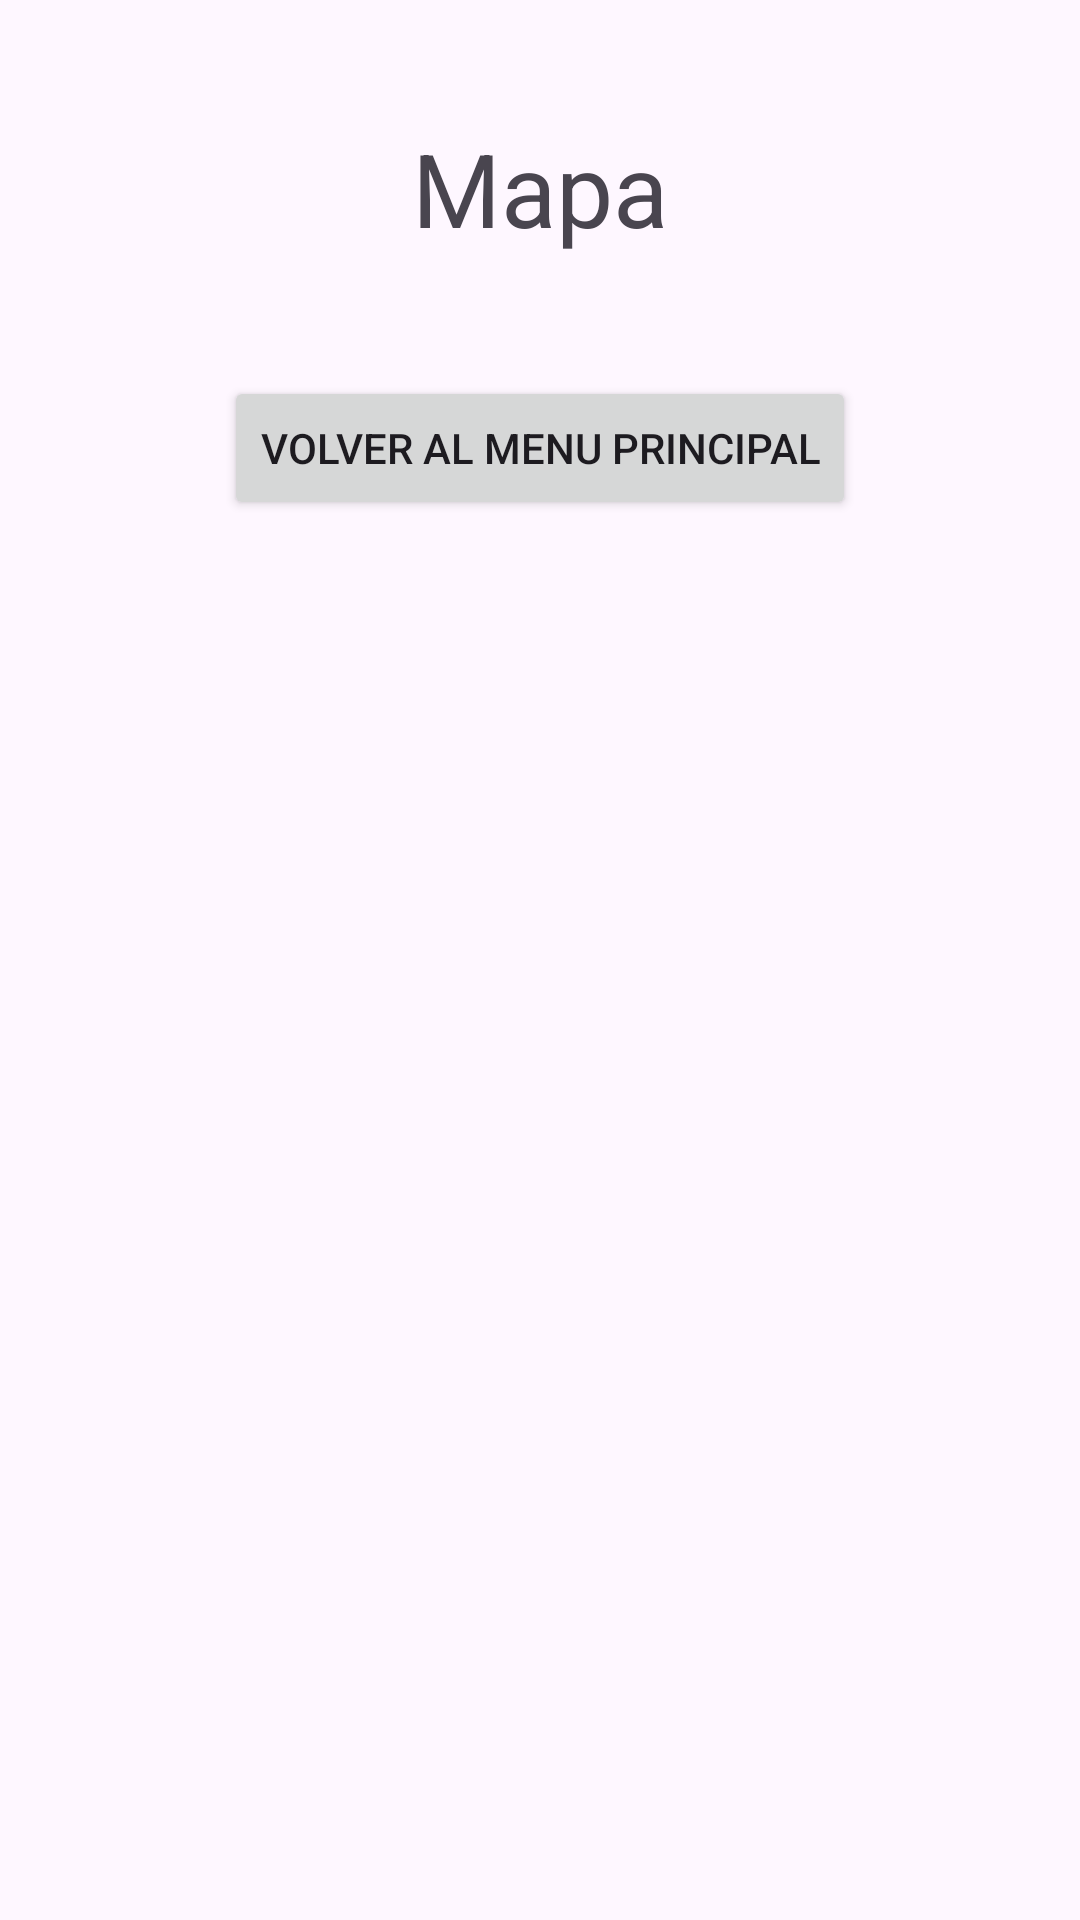

The Android layout XML behind this screen, and the referenced resources:
<!-- AndroidManifest.xml: application theme Theme.ReciBo -->
<!-- res/layout/activity_map.xml -->
<?xml version="1.0" encoding="utf-8"?>
<androidx.constraintlayout.widget.ConstraintLayout xmlns:android="http://schemas.android.com/apk/res/android"
    xmlns:app="http://schemas.android.com/apk/res-auto"
    xmlns:tools="http://schemas.android.com/tools"
    android:id="@+id/main"
    android:layout_width="match_parent"
    android:layout_height="match_parent"
    tools:context=".MapActivity">

    <TextView
        android:id="@+id/tvMap"
        android:layout_width="wrap_content"
        android:layout_height="wrap_content"
        android:layout_marginTop="40dp"
        android:text="Mapa"
        android:textSize="34sp"
        app:layout_constraintEnd_toEndOf="parent"
        app:layout_constraintStart_toStartOf="parent"
        app:layout_constraintTop_toTopOf="parent" />

    <Button
        android:id="@+id/btMapReturnMainMenu"
        android:layout_width="wrap_content"
        android:layout_height="wrap_content"
        android:layout_marginTop="40dp"
        android:text="Volver al Menu Principal"
        app:layout_constraintEnd_toEndOf="@+id/tvMap"
        app:layout_constraintStart_toStartOf="@+id/tvMap"
        app:layout_constraintTop_toBottomOf="@+id/tvMap" />

</androidx.constraintlayout.widget.ConstraintLayout>
<!-- resources referenced by this layout -->
<resources>
  <style name="Theme.ReciBo" parent="Base.Theme.ReciBo" />
  <style name="Base.Theme.ReciBo" parent="Theme.Material3.DayNight.NoActionBar">
          
          
      </style>
</resources>
